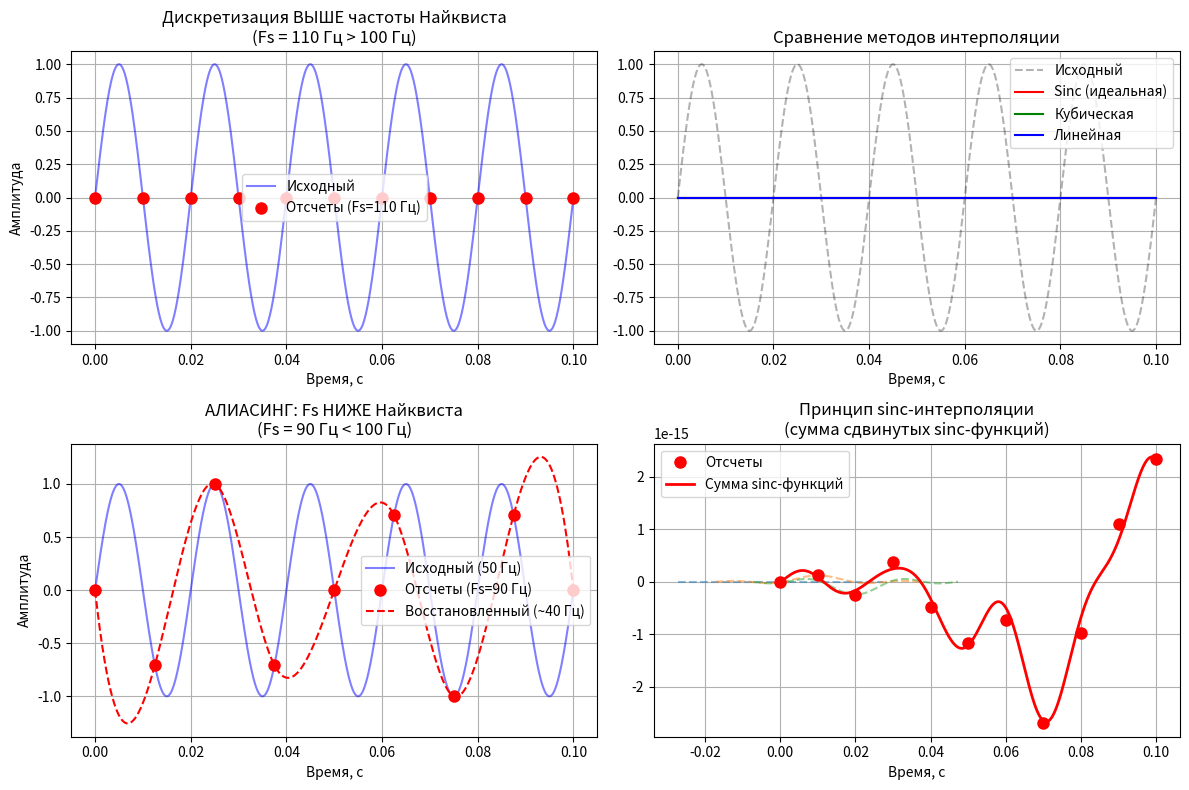

This figure's Python source:
import numpy as np
import matplotlib.pyplot as plt
from scipy.interpolate import interp1d


Fs = 1000  
t_total = 0.1  
t = np.linspace(0, t_total, int(Fs * t_total), endpoint=False)


f_signal = 50  
A = 1.0
original_signal = A * np.sin(2 * np.pi * f_signal * t)


Fs_nyquist = 2.2 * f_signal 
Fs_under = 1.8 * f_signal    


samples_nyquist = int(t_total * Fs_nyquist)
samples_under = int(t_total * Fs_under)

t_nyquist = np.linspace(0, t_total, samples_nyquist)
t_under = np.linspace(0, t_total, samples_under)

signal_nyquist = A * np.sin(2 * np.pi * f_signal * t_nyquist)
signal_under = A * np.sin(2 * np.pi * f_signal * t_under)

methods = {
    'sinc (идеальная)': None,
    'кубическая': 'cubic',
    'линейная': 'linear',
    'ближайший': 'nearest'
}


def sinc_reconstruction(t_samples, y_samples, t_output):
    reconstructed = np.zeros_like(t_output)
    T = 1/Fs_nyquist  
    
    for i, y in enumerate(y_samples):
        reconstructed += y * np.sinc((t_output - t_samples[i]) / T)
    return reconstructed


t_dense = np.linspace(0, t_total, 1000)


reconstructed_sinc = sinc_reconstruction(t_nyquist, signal_nyquist, t_dense)
reconstructed_cubic = interp1d(t_nyquist, signal_nyquist, kind='cubic', bounds_error=False, fill_value='extrapolate')(t_dense)
reconstructed_linear = interp1d(t_nyquist, signal_nyquist, kind='linear', bounds_error=False, fill_value='extrapolate')(t_dense)


original_dense = A * np.sin(2 * np.pi * f_signal * t_dense)

error_sinc = np.mean(np.abs(reconstructed_sinc - original_dense))
error_cubic = np.mean(np.abs(reconstructed_cubic - original_dense))
error_linear = np.mean(np.abs(reconstructed_linear - original_dense))

print("=== СРАВНЕНИЕ МЕТОДОВ ИНТЕРПОЛЯЦИИ ===")
print(f"Частота сигнала: {f_signal} Гц")
print(f"Частота Найквиста: {2*f_signal} Гц")
print(f"Частота дискретизации: {Fs_nyquist:.1f} Гц (выше Найквиста в {Fs_nyquist/(2*f_signal):.2f} раз)")
print(f"\nСредняя ошибка восстановления:")
print(f"Sinc-интерполяция: {error_sinc:.6f}")
print(f"Кубическая сплайн: {error_cubic:.6f}")
print(f"Линейная: {error_linear:.6f}")


original_under = A * np.sin(2 * np.pi * f_signal * t_dense)
reconstructed_under = interp1d(t_under, signal_under, kind='cubic', bounds_error=False, fill_value='extrapolate')(t_dense)
aliasing_freq = abs(Fs_under - f_signal)  

fig, axes = plt.subplots(2, 2, figsize=(12, 8))


axes[0,0].plot(t_dense, original_dense, 'b-', alpha=0.5, label='Исходный')
axes[0,0].plot(t_nyquist, signal_nyquist, 'ro', markersize=8, label=f'Отсчеты (Fs={Fs_nyquist:.0f} Гц)')
axes[0,0].set_title(f'Дискретизация ВЫШЕ частоты Найквиста\n(Fs = {Fs_nyquist:.0f} Гц > {2*f_signal} Гц)')
axes[0,0].set_xlabel('Время, с')
axes[0,0].set_ylabel('Амплитуда')
axes[0,0].grid(True)
axes[0,0].legend()

axes[0,1].plot(t_dense, original_dense, 'k--', alpha=0.3, label='Исходный')
axes[0,1].plot(t_dense, reconstructed_sinc, 'r-', label='Sinc (идеальная)')
axes[0,1].plot(t_dense, reconstructed_cubic, 'g-', label='Кубическая')
axes[0,1].plot(t_dense, reconstructed_linear, 'b-', label='Линейная')
axes[0,1].set_title('Сравнение методов интерполяции')
axes[0,1].set_xlabel('Время, с')
axes[0,1].grid(True)
axes[0,1].legend()

axes[1,0].plot(t_dense, original_dense, 'b-', alpha=0.5, label=f'Исходный ({f_signal} Гц)')
axes[1,0].plot(t_under, signal_under, 'ro', markersize=8, label=f'Отсчеты (Fs={Fs_under:.0f} Гц)')
axes[1,0].plot(t_dense, reconstructed_under, 'r--', label=f'Восстановленный (~{aliasing_freq:.0f} Гц)')
axes[1,0].set_title(f'АЛИАСИНГ: Fs НИЖЕ Найквиста\n(Fs = {Fs_under:.0f} Гц < {2*f_signal} Гц)')
axes[1,0].set_xlabel('Время, с')
axes[1,0].set_ylabel('Амплитуда')
axes[1,0].grid(True)
axes[1,0].legend()

axes[1,1].clear()
T = 1/Fs_nyquist
for i in range(3):
    t_sinc = np.linspace(t_nyquist[i] - 3*T, t_nyquist[i] + 3*T, 200)
    sinc_i = signal_nyquist[i] * np.sinc((t_sinc - t_nyquist[i]) / T)
    axes[1,1].plot(t_sinc, sinc_i, '--', alpha=0.5)
    
axes[1,1].plot(t_nyquist, signal_nyquist, 'ro', markersize=8, label='Отсчеты')
axes[1,1].plot(t_dense, reconstructed_sinc, 'r-', linewidth=2, label='Сумма sinc-функций')
axes[1,1].set_title('Принцип sinc-интерполяции\n(сумма сдвинутых sinc-функций)')
axes[1,1].set_xlabel('Время, с')
axes[1,1].grid(True)
axes[1,1].legend()

plt.tight_layout()
plt.show()

print("\n=== ТЕОРЕМА КОТЕЛЬНИКОВА ===")
print("1. Сигнал должен быть с ограниченным спектром (f_max)")
print(f"2. Частота дискретизации Fs > 2*f_max = {2*f_signal} Гц")
print(f"3. Восстановление: x(t) = Σ x[n] * sinc(π(t-nT)/T)")
print(f"4. T = 1/Fs = {1/Fs_nyquist:.6f} с - период дискретизации")
print(f"\nПроверка: Fs={Fs_nyquist:.1f} Гц > {2*f_signal} Гц - {'✓ условие выполнено' if Fs_nyquist > 2*f_signal else '✗ условие НЕ выполнено'}")